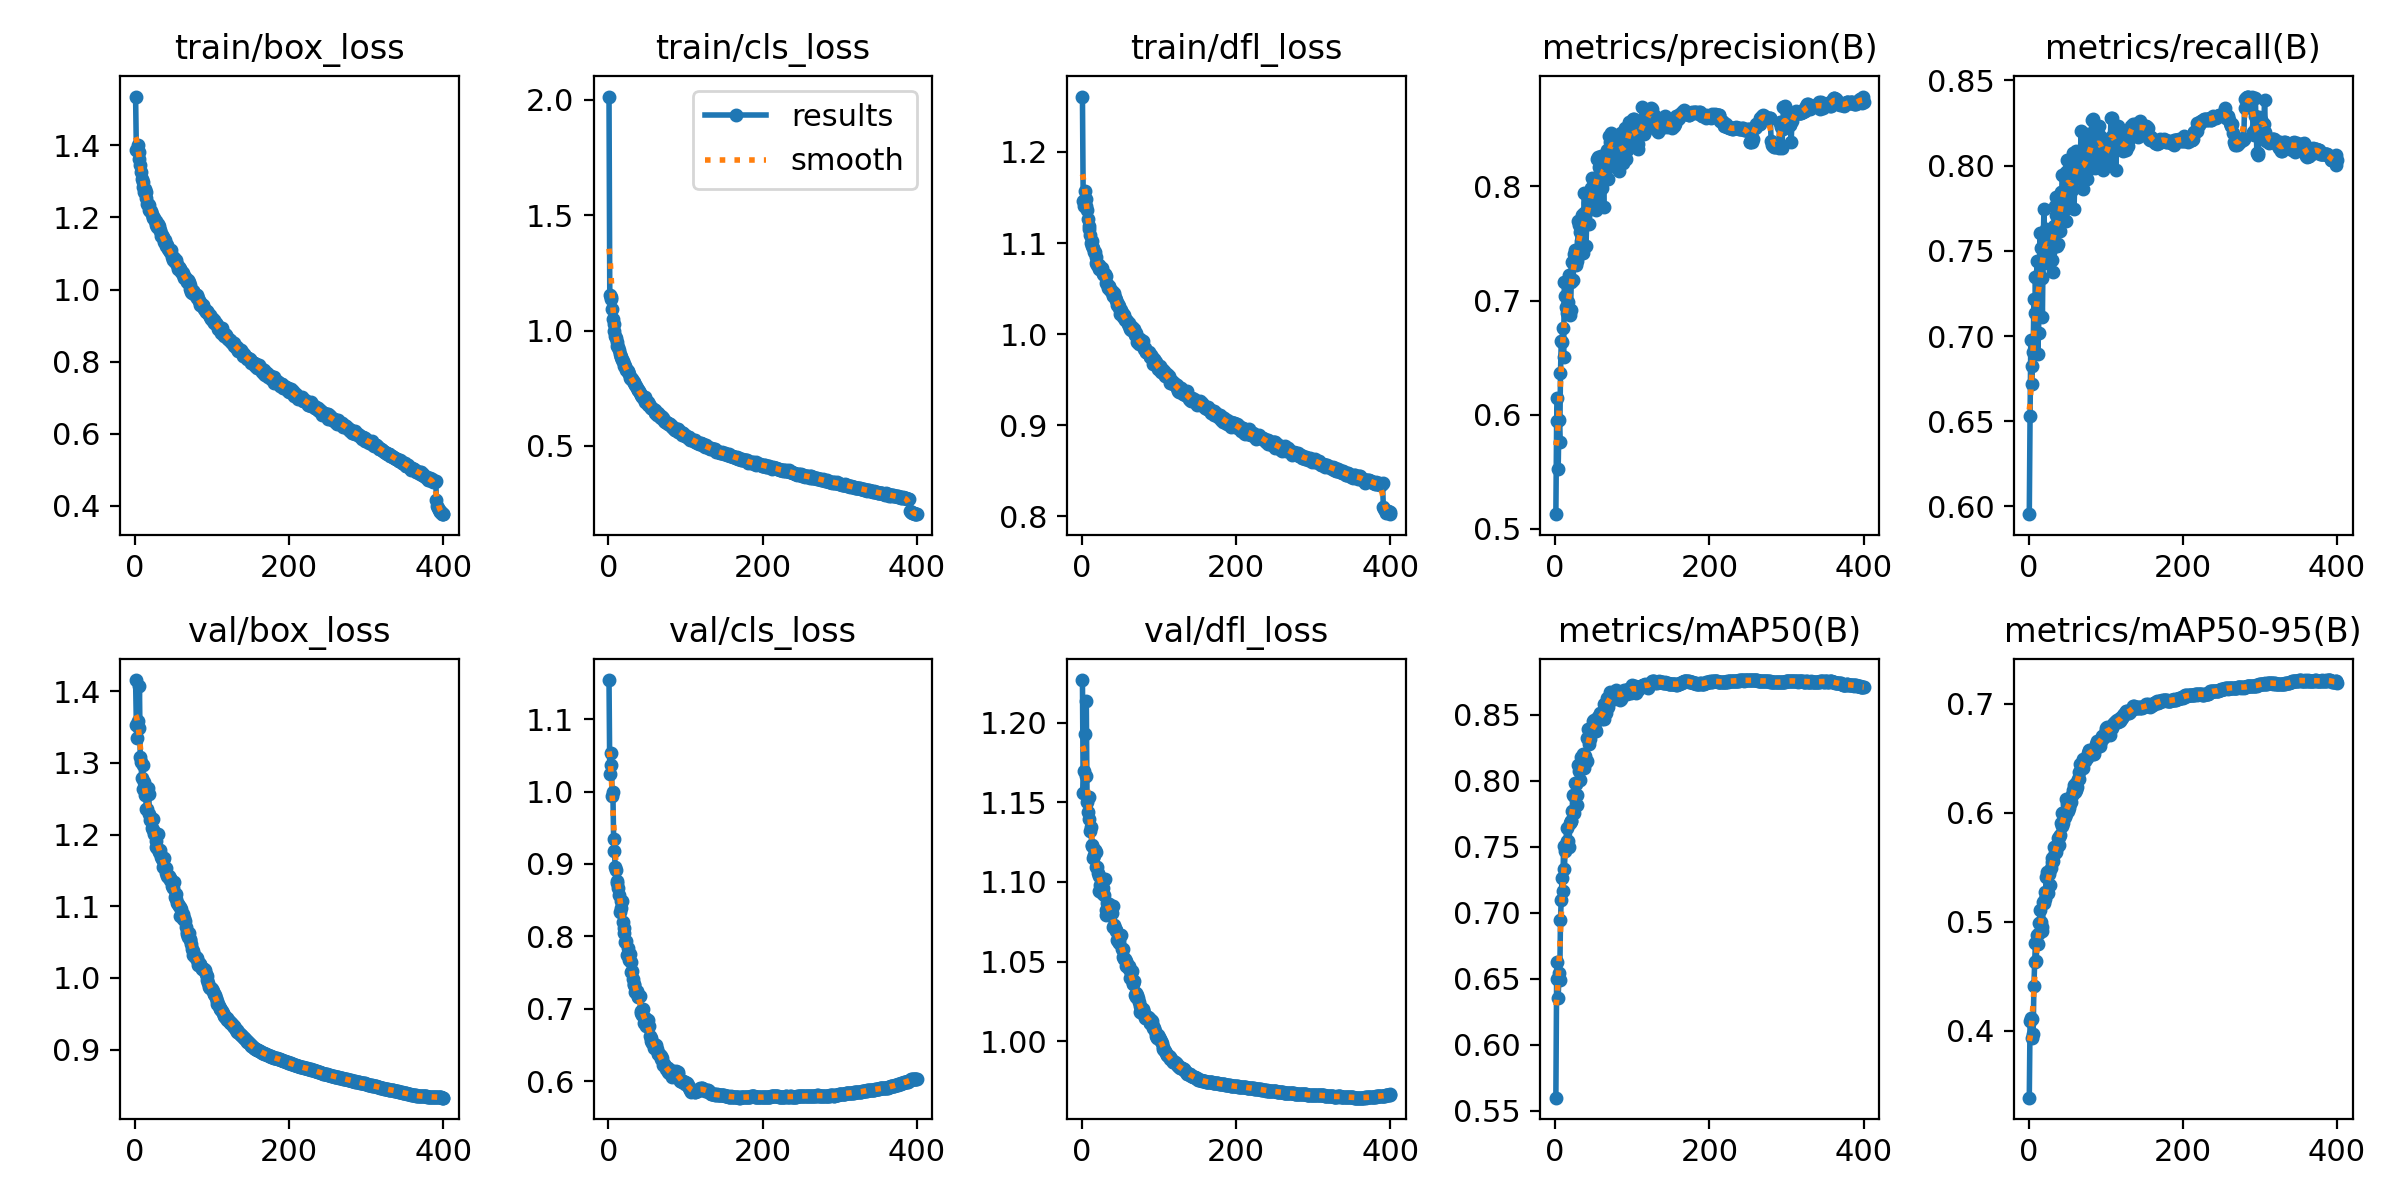

The data file committed next to this chart (first rows):
epoch, time, train/box_loss, train/cls_loss, train/dfl_loss, metrics/precision(B), metrics/recall(B), metrics/mAP50(B), metrics/mAP50-95(B), val/box_loss, val/cls_loss, val/dfl_loss, lr/pg0, lr/pg1, lr/pg2
1, 136.3, 1.535, 2.015, 1.261, 0.5129, 0.5955, 0.5599, 0.3384, 1.416, 1.154, 1.227, 0.003325, 0.003325, 0.003325
2, 240.5, 1.386, 1.152, 1.146, 0.5943, 0.6532, 0.65, 0.4088, 1.354, 1.025, 1.156, 0.006642, 0.006642, 0.006642
3, 336.9, 1.388, 1.137, 1.14, 0.6147, 0.6977, 0.6625, 0.4115, 1.335, 1.036, 1.17, 0.009942, 0.009942, 0.009942
4, 436, 1.4, 1.146, 1.158, 0.5524, 0.6719, 0.6355, 0.3929, 1.358, 1.053, 1.193, 0.009926, 0.009926, 0.009926
5, 535.3, 1.38, 1.095, 1.148, 0.595, 0.6826, 0.6541, 0.4104, 1.348, 0.9939, 1.167, 0.009901, 0.009901, 0.009901
6, 632.2, 1.362, 1.051, 1.14, 0.5761, 0.6906, 0.6491, 0.3973, 1.408, 0.9995, 1.213, 0.009876, 0.009876, 0.009876
7, 731, 1.345, 1.027, 1.136, 0.6366, 0.7215, 0.6949, 0.4407, 1.309, 0.9348, 1.15, 0.009851, 0.009851, 0.009851
8, 829, 1.325, 0.998, 1.127, 0.6649, 0.7134, 0.7099, 0.4633, 1.301, 0.918, 1.144, 0.009827, 0.009827, 0.009827
9, 926.5, 1.305, 0.9755, 1.116, 0.6636, 0.7345, 0.7265, 0.4804, 1.279, 0.8962, 1.139, 0.009802, 0.009802, 0.009802
10, 1083, 1.297, 0.9658, 1.119, 0.6761, 0.7136, 0.7167, 0.4637, 1.297, 0.8921, 1.154, 0.009777, 0.009777, 0.009777
11, 1215, 1.285, 0.9487, 1.109, 0.6506, 0.744, 0.7504, 0.4879, 1.264, 0.876, 1.132, 0.009753, 0.009753, 0.009753
12, 1310, 1.271, 0.9328, 1.1, 0.7165, 0.6894, 0.7333, 0.4795, 1.273, 0.8734, 1.134, 0.009728, 0.009728, 0.009728
13, 1404, 1.279, 0.9298, 1.103, 0.7039, 0.7019, 0.7466, 0.4901, 1.255, 0.8665, 1.123, 0.009703, 0.009703, 0.009703
14, 1503, 1.269, 0.9155, 1.097, 0.6942, 0.7362, 0.7507, 0.4985, 1.255, 0.8566, 1.123, 0.009678, 0.009678, 0.009678
15, 1602, 1.253, 0.9002, 1.094, 0.6927, 0.7603, 0.7647, 0.5108, 1.236, 0.8339, 1.115, 0.009654, 0.009654, 0.009654
16, 1696, 1.237, 0.8838, 1.09, 0.6893, 0.7517, 0.7545, 0.5, 1.236, 0.8491, 1.117, 0.009629, 0.009629, 0.009629
17, 1791, 1.237, 0.8847, 1.09, 0.6985, 0.7343, 0.7542, 0.4952, 1.264, 0.8398, 1.12, 0.009604, 0.009604, 0.009604
18, 1889, 1.236, 0.873, 1.085, 0.7225, 0.7114, 0.7498, 0.4919, 1.257, 0.8486, 1.119, 0.009579, 0.009579, 0.009579
19, 1988, 1.221, 0.866, 1.078, 0.6872, 0.7528, 0.7685, 0.5179, 1.228, 0.8201, 1.109, 0.009555, 0.009555, 0.009555
20, 2088, 1.218, 0.854, 1.076, 0.6914, 0.7748, 0.7699, 0.5169, 1.22, 0.8116, 1.109, 0.00953, 0.00953, 0.00953
21, 2185, 1.218, 0.8471, 1.076, 0.7166, 0.7556, 0.7697, 0.5208, 1.224, 0.8053, 1.106, 0.009505, 0.009505, 0.009505
22, 2283, 1.208, 0.8455, 1.076, 0.7341, 0.7429, 0.777, 0.5274, 1.21, 0.792, 1.094, 0.00948, 0.00948, 0.00948
23, 2381, 1.198, 0.8308, 1.071, 0.7183, 0.7628, 0.7891, 0.5412, 1.222, 0.7936, 1.104, 0.009456, 0.009456, 0.009456
24, 2480, 1.202, 0.8287, 1.072, 0.7405, 0.7537, 0.7885, 0.5453, 1.206, 0.7742, 1.098, 0.009431, 0.009431, 0.009431
25, 2578, 1.197, 0.8255, 1.071, 0.731, 0.7579, 0.7755, 0.5261, 1.201, 0.7833, 1.102, 0.009406, 0.009406, 0.009406
26, 2677, 1.189, 0.8183, 1.073, 0.7443, 0.7532, 0.7987, 0.5459, 1.202, 0.7758, 1.101, 0.009381, 0.009381, 0.009381
27, 2776, 1.189, 0.8109, 1.069, 0.7307, 0.7519, 0.7979, 0.5435, 1.183, 0.7671, 1.093, 0.009357, 0.009357, 0.009357
28, 2873, 1.179, 0.7921, 1.065, 0.7345, 0.7491, 0.782, 0.534, 1.191, 0.776, 1.096, 0.009332, 0.009332, 0.009332
29, 2970, 1.174, 0.7956, 1.065, 0.737, 0.7513, 0.7893, 0.5492, 1.182, 0.7644, 1.092, 0.009307, 0.009307, 0.009307
30, 3071, 1.182, 0.7904, 1.066, 0.77, 0.7624, 0.8123, 0.5584, 1.201, 0.7509, 1.102, 0.009282, 0.009282, 0.009282
31, 3171, 1.175, 0.7903, 1.064, 0.7665, 0.7444, 0.8077, 0.5547, 1.175, 0.7522, 1.083, 0.009258, 0.009258, 0.009258
32, 3270, 1.164, 0.7799, 1.056, 0.7602, 0.7373, 0.8007, 0.5555, 1.179, 0.7408, 1.079, 0.009233, 0.009233, 0.009233
33, 3370, 1.162, 0.7766, 1.055, 0.7493, 0.7643, 0.8183, 0.5688, 1.174, 0.7336, 1.087, 0.009208, 0.009208, 0.009208
34, 3470, 1.148, 0.7717, 1.05, 0.752, 0.776, 0.8112, 0.5628, 1.169, 0.733, 1.08, 0.009183, 0.009183, 0.009183
35, 3569, 1.15, 0.7626, 1.051, 0.7745, 0.7709, 0.8095, 0.5643, 1.166, 0.7231, 1.084, 0.009158, 0.009158, 0.009158
36, 3668, 1.146, 0.7609, 1.052, 0.7417, 0.7813, 0.8203, 0.5694, 1.165, 0.7237, 1.086, 0.009134, 0.009134, 0.009134
37, 3765, 1.142, 0.751, 1.048, 0.7768, 0.7529, 0.8097, 0.5686, 1.155, 0.7251, 1.082, 0.009109, 0.009109, 0.009109
38, 3861, 1.131, 0.7411, 1.047, 0.7937, 0.754, 0.8198, 0.5766, 1.167, 0.7159, 1.083, 0.009084, 0.009084, 0.009084
39, 3957, 1.136, 0.7425, 1.047, 0.7737, 0.7661, 0.8185, 0.5782, 1.154, 0.7171, 1.081, 0.009059, 0.009059, 0.009059
40, 4056, 1.125, 0.7379, 1.043, 0.7481, 0.769, 0.8142, 0.5703, 1.146, 0.7175, 1.072, 0.009035, 0.009035, 0.009035
41, 4156, 1.121, 0.7285, 1.042, 0.7673, 0.7617, 0.815, 0.5797, 1.154, 0.7176, 1.085, 0.00901, 0.00901, 0.00901
42, 4254, 1.123, 0.7219, 1.045, 0.7923, 0.7845, 0.8324, 0.5908, 1.142, 0.6975, 1.073, 0.008985, 0.008985, 0.008985
43, 4354, 1.114, 0.7195, 1.041, 0.7853, 0.7843, 0.8392, 0.5998, 1.141, 0.6938, 1.071, 0.00896, 0.00896, 0.00896
44, 4453, 1.109, 0.7129, 1.037, 0.7674, 0.7943, 0.8282, 0.588, 1.142, 0.6914, 1.069, 0.008936, 0.008936, 0.008936
45, 4552, 1.106, 0.7139, 1.038, 0.7835, 0.773, 0.8316, 0.5904, 1.136, 0.6991, 1.07, 0.008911, 0.008911, 0.008911
46, 4651, 1.103, 0.7042, 1.032, 0.7988, 0.7939, 0.8383, 0.6004, 1.139, 0.6807, 1.063, 0.008886, 0.008886, 0.008886
47, 4751, 1.11, 0.7119, 1.033, 0.7972, 0.7841, 0.838, 0.5966, 1.136, 0.6873, 1.063, 0.008861, 0.008861, 0.008861
48, 4850, 1.091, 0.6911, 1.031, 0.8071, 0.7674, 0.838, 0.599, 1.129, 0.6878, 1.064, 0.008837, 0.008837, 0.008837
49, 4949, 1.089, 0.6941, 1.029, 0.7912, 0.7965, 0.8453, 0.6128, 1.125, 0.6762, 1.062, 0.008812, 0.008812, 0.008812
50, 5049, 1.082, 0.6863, 1.022, 0.8006, 0.8035, 0.846, 0.6081, 1.132, 0.6801, 1.067, 0.008787, 0.008787, 0.008787
51, 5151, 1.088, 0.6904, 1.027, 0.7936, 0.7948, 0.8396, 0.6015, 1.134, 0.6844, 1.067, 0.008762, 0.008762, 0.008762
52, 5252, 1.077, 0.6781, 1.023, 0.7895, 0.7986, 0.8396, 0.6041, 1.112, 0.6766, 1.058, 0.008738, 0.008738, 0.008738
53, 5353, 1.082, 0.6831, 1.022, 0.7789, 0.7853, 0.8379, 0.6064, 1.117, 0.6757, 1.058, 0.008713, 0.008713, 0.008713
54, 5453, 1.077, 0.6709, 1.019, 0.8239, 0.7755, 0.8461, 0.6093, 1.11, 0.6628, 1.053, 0.008688, 0.008688, 0.008688
55, 5552, 1.069, 0.6627, 1.021, 0.8259, 0.7873, 0.8485, 0.6103, 1.104, 0.6551, 1.052, 0.008663, 0.008663, 0.008663
56, 5652, 1.058, 0.6638, 1.016, 0.8038, 0.7918, 0.8484, 0.616, 1.103, 0.6599, 1.052, 0.008639, 0.008639, 0.008639
57, 5751, 1.061, 0.6632, 1.016, 0.817, 0.7857, 0.8472, 0.6165, 1.1, 0.653, 1.047, 0.008614, 0.008614, 0.008614
58, 5849, 1.056, 0.6579, 1.015, 0.8195, 0.8073, 0.8516, 0.6207, 1.099, 0.6523, 1.05, 0.008589, 0.008589, 0.008589
59, 5948, 1.056, 0.6553, 1.015, 0.8269, 0.7743, 0.8484, 0.6253, 1.086, 0.646, 1.049, 0.008564, 0.008564, 0.008564
60, 6045, 1.048, 0.6566, 1.011, 0.8159, 0.7925, 0.8485, 0.619, 1.096, 0.65, 1.047, 0.00854, 0.00854, 0.00854
... 340 more rows
